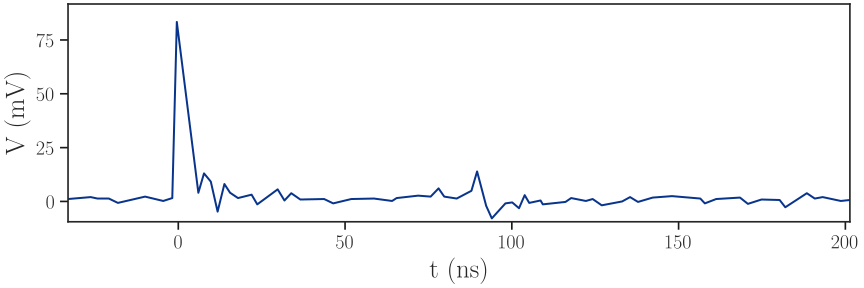

The file beside this chart, header and first rows:
x, y
-0.4431, 83.37
-0.4431, 83.37
-33.06, 1.124
-26.26, 2.022
-24.22, 1.348
-20.83, 1.348
-18.11, -0.6742
-9.956, 2.247
-4.52, 0.2247
-1.802, 1.573
6.012, 4.045
7.71, 13.03
9.749, 9.213
11.79, -4.719
13.83, 8.09
15.52, 4.045
17.9, 1.573
21.98, 3.146
23.68, -1.348
26.06, 1.348
29.79, 5.618
31.83, 0.4494
33.87, 3.82
36.59, 0.8989
43.72, 1.124
46.44, -0.8989
51.88, 1.124
58.67, 1.348
64.11, 0.2247
65.47, 1.573
71.92, 2.697
75.66, 2.247
78.04, 6.067
79.73, 2.247
83.47, 1.348
87.89, 4.944
89.59, 13.93
94, -7.865
92.3, -2.022
98.08, -0.8989
100.1, -0.4494
102.2, -3.146
103.9, 2.921
105.2, -0.6742
108.6, 0.4494
109.3, -1.348
116.1, -0.2247
117.8, 1.573
122.2, 0.2247
124.2, 1.124
127, -1.798
133.1, 0
135.5, 2.022
137.8, -0.2247
142.2, 1.798
148, 2.472
156.5, 1.348
157.9, -0.8989
161.3, 1.124
168.4, 1.798
... 9 more rows
